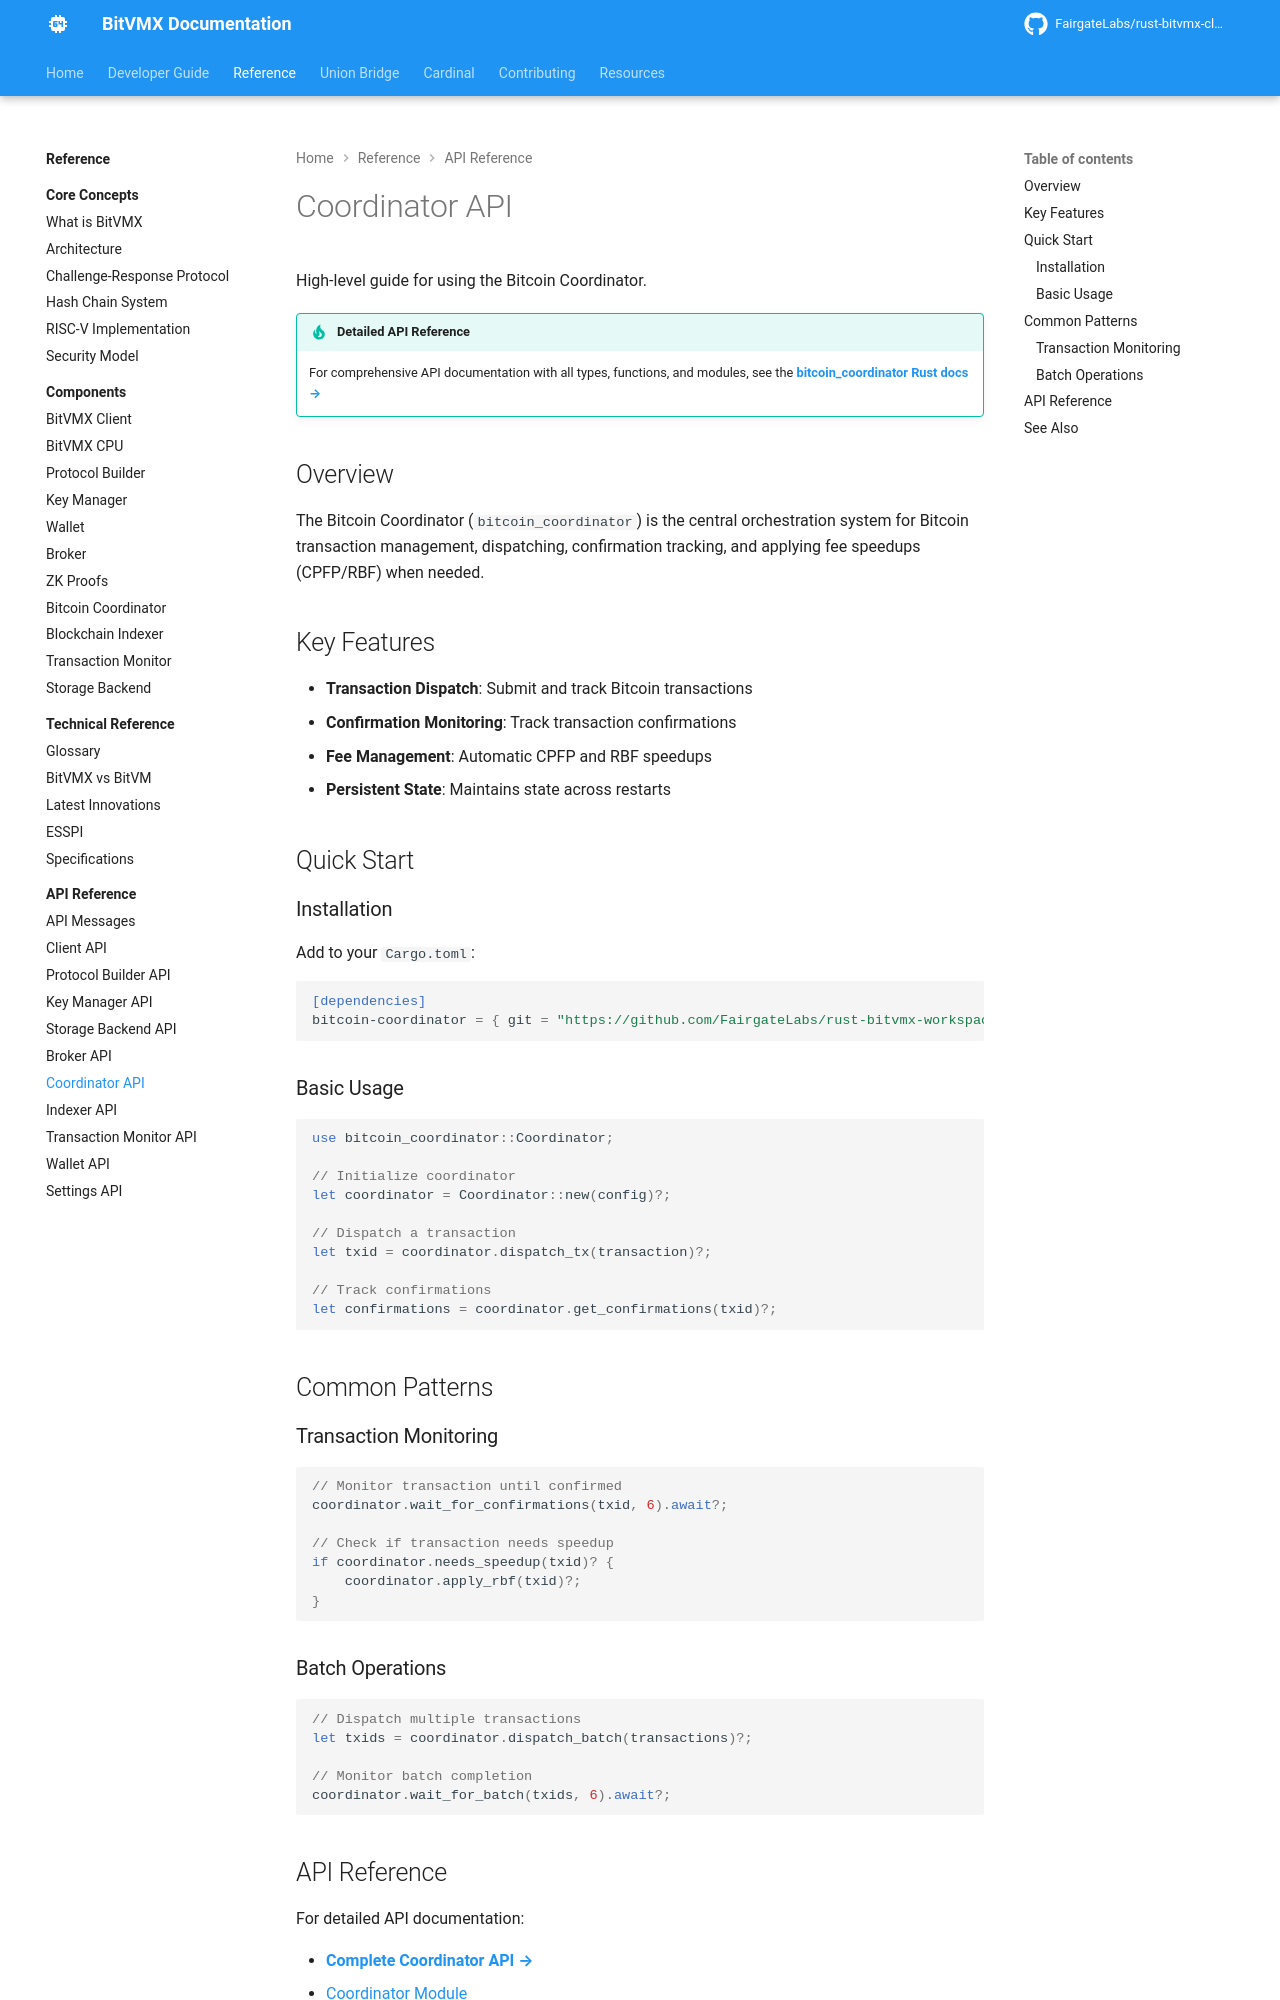

repository: FairgateLabs/bitvmx-docs · page: api-reference/coordinator-api/index.html · generator: mkdocs

# Coordinator API

High-level guide for using the Bitcoin Coordinator.

!!! tip "Detailed API Reference"
    For comprehensive API documentation with all types, functions, and modules, see the [**bitcoin_coordinator Rust docs →**](../rust-api/bitcoin_coordinator/index.html)

## Overview

The Bitcoin Coordinator (`bitcoin_coordinator`) is the central orchestration system for Bitcoin transaction management, dispatching, confirmation tracking, and applying fee speedups (CPFP/RBF) when needed.

## Key Features

- **Transaction Dispatch**: Submit and track Bitcoin transactions
- **Confirmation Monitoring**: Track transaction confirmations
- **Fee Management**: Automatic CPFP and RBF speedups
- **Persistent State**: Maintains state across restarts

## Quick Start

### Installation

Add to your `Cargo.toml`:

```toml
[dependencies]
bitcoin-coordinator = { git = "https://github.com/FairgateLabs/rust-bitvmx-workspace.git", branch = "main" }
```

### Basic Usage

```rust
use bitcoin_coordinator::Coordinator;

// Initialize coordinator
let coordinator = Coordinator::new(config)?;

// Dispatch a transaction
let txid = coordinator.dispatch_tx(transaction)?;

// Track confirmations
let confirmations = coordinator.get_confirmations(txid)?;
```

## Common Patterns

### Transaction Monitoring

```rust
// Monitor transaction until confirmed
coordinator.wait_for_confirmations(txid, 6).await?;

// Check if transaction needs speedup
if coordinator.needs_speedup(txid)? {
    coordinator.apply_rbf(txid)?;
}
```

### Batch Operations

```rust
// Dispatch multiple transactions
let txids = coordinator.dispatch_batch(transactions)?;

// Monitor batch completion
coordinator.wait_for_batch(txids, 6).await?;
```
